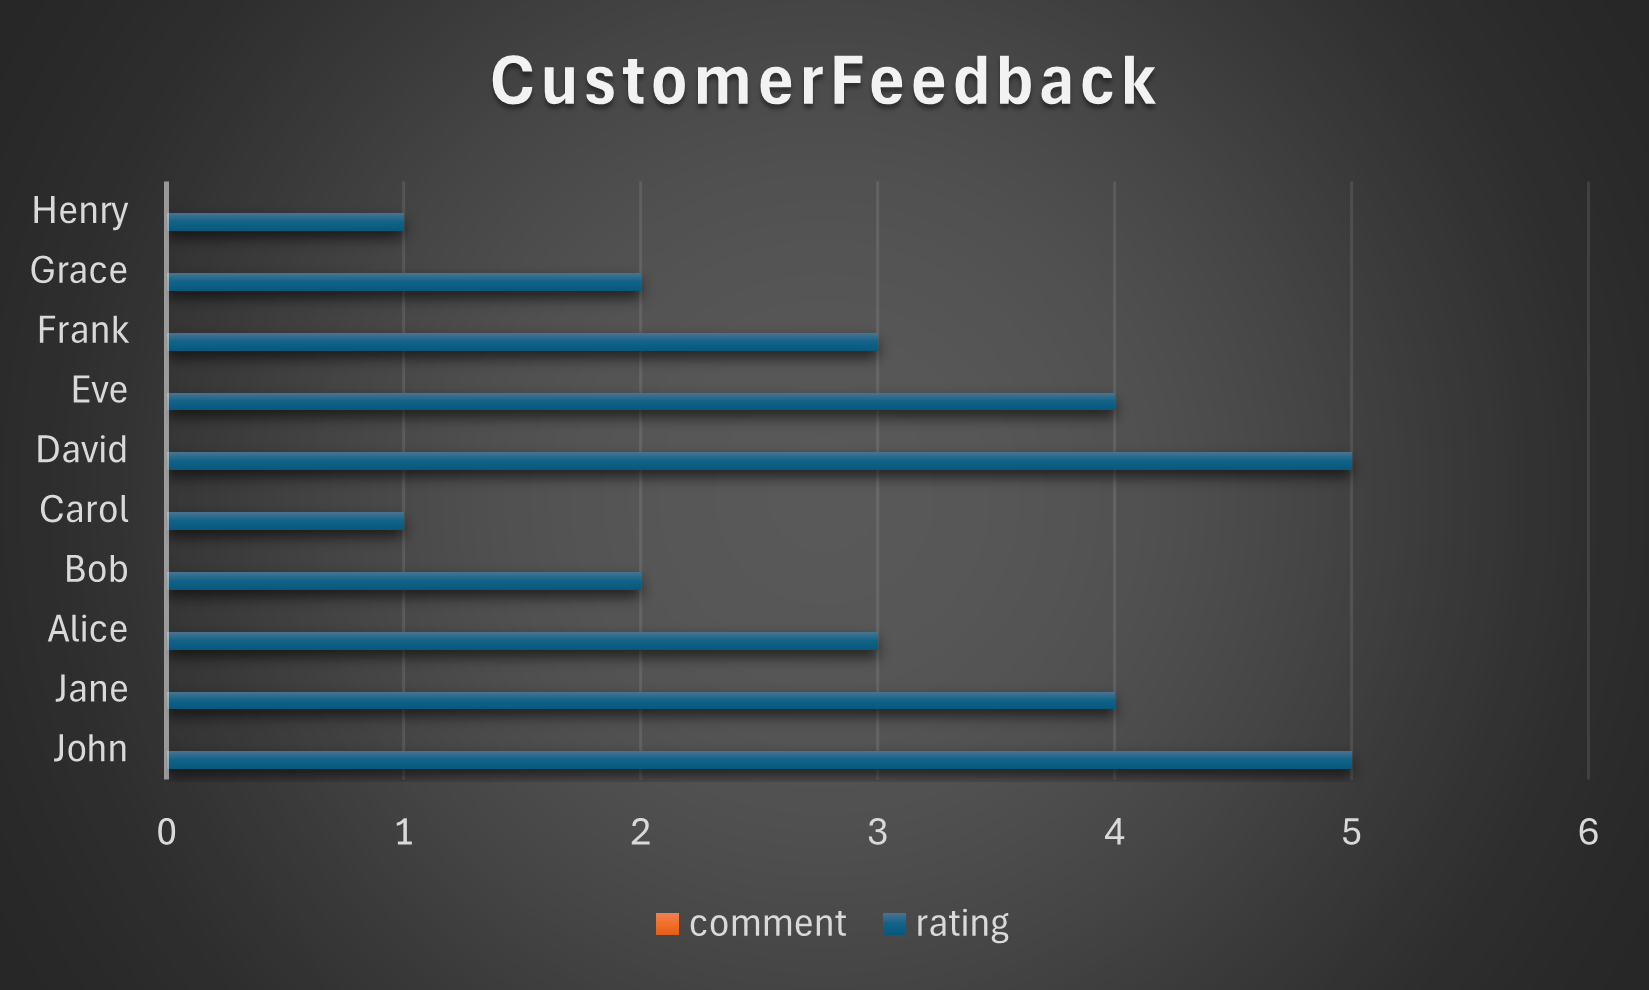

The table this chart was drawn from, first rows:
customer_id, first_name, last_name, service_id, rating, comment
1, John, Doe, 1, 5, Excelente servicio
2, Jane, Smith, 2, 4, Buen servicio, pero puede mejorar
3, Alice, Johnson, 3, 3, Servicio promedio
4, Bob, Williams, 4, 2, No muy satisfecho con el servicio
5, Carol, Brown, 5, 1, Mala experiencia
6, David, Jones, 6, 5, Excepcional atención al cliente
7, Eve, Miller, 7, 4, Buen desempeño, pero con margen de mejor…
8, Frank, Davis, 8, 3, Satisfactorio
9, Grace, Garcia, 9, 2, Decepcionado con el tiempo de respuesta
10, Henry, Rodriguez, 10, 1, Experiencia insatisfactoria
